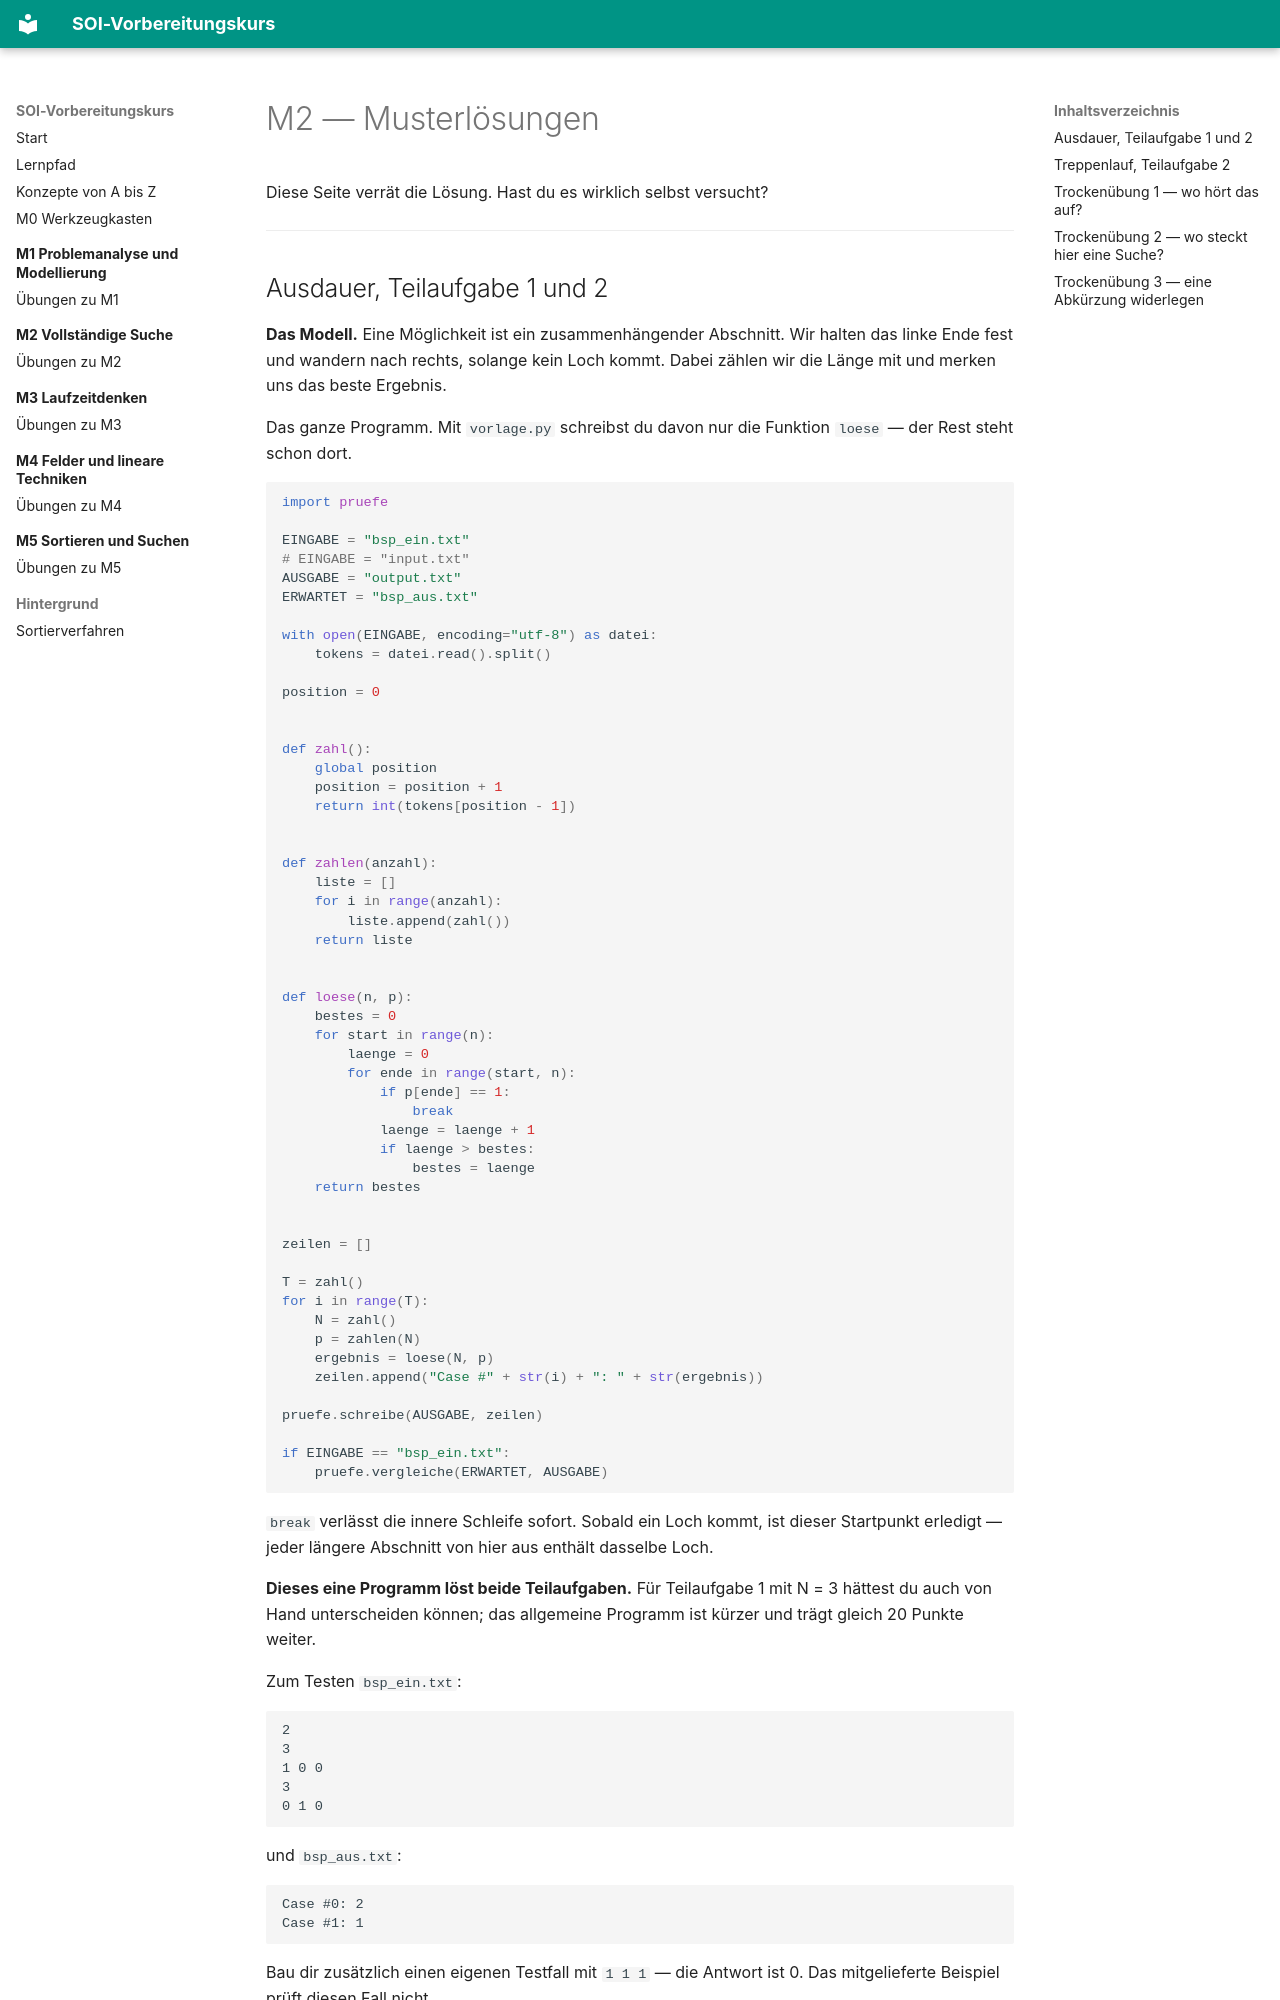

repository: masta-nksa/soi-kurs · page: m02-vollstaendige-suche/loesung/index.html · generator: mkdocs

# M2 — Musterlösungen

Diese Seite verrät die Lösung. Hast du es wirklich selbst versucht?

---

## Ausdauer, Teilaufgabe 1 und 2

**Das Modell.** Eine Möglichkeit ist ein zusammenhängender Abschnitt. Wir halten
das linke Ende fest und wandern nach rechts, solange kein Loch kommt. Dabei
zählen wir die Länge mit und merken uns das beste Ergebnis.

Das ganze Programm. Mit `vorlage.py` schreibst du davon nur die Funktion
`loese` — der Rest steht schon dort.

```python
import pruefe

EINGABE = "bsp_ein.txt"
# EINGABE = "input.txt"
AUSGABE = "output.txt"
ERWARTET = "bsp_aus.txt"

with open(EINGABE, encoding="utf-8") as datei:
    tokens = datei.read().split()

position = 0


def zahl():
    global position
    position = position + 1
    return int(tokens[position - 1])


def zahlen(anzahl):
    liste = []
    for i in range(anzahl):
        liste.append(zahl())
    return liste


def loese(n, p):
    bestes = 0
    for start in range(n):
        laenge = 0
        for ende in range(start, n):
            if p[ende] == 1:
                break
            laenge = laenge + 1
            if laenge > bestes:
                bestes = laenge
    return bestes


zeilen = []

T = zahl()
for i in range(T):
    N = zahl()
    p = zahlen(N)
    ergebnis = loese(N, p)
    zeilen.append("Case #" + str(i) + ": " + str(ergebnis))

pruefe.schreibe(AUSGABE, zeilen)

if EINGABE == "bsp_ein.txt":
    pruefe.vergleiche(ERWARTET, AUSGABE)
```

`break` verlässt die innere Schleife sofort. Sobald ein Loch kommt, ist dieser
Startpunkt erledigt — jeder längere Abschnitt von hier aus enthält dasselbe Loch.

**Dieses eine Programm löst beide Teilaufgaben.** Für Teilaufgabe 1 mit N = 3
hättest du auch von Hand unterscheiden können; das allgemeine Programm ist
kürzer und trägt gleich 20 Punkte weiter.

Zum Testen `bsp_ein.txt`:

```
2
3
1 0 0
3
0 1 0
```

und `bsp_aus.txt`:

```
Case #0: 2
Case #1: 1
```

Bau dir zusätzlich einen eigenen Testfall mit `1 1 1` — die Antwort ist 0. Das
mitgelieferte Beispiel prüft diesen Fall nicht.

??? tip "Warum ist das O(N²) und nicht O(N³)?"
    Weil die Länge mitgezählt wird, statt jeden Abschnitt noch einmal
    nachzuprüfen.

    Die dritte Schleife entsteht, wenn man erst beide Enden festlegt und dann
    fragt: „Ist zwischen diesen Enden ein Loch?" Diese Frage wurde für den
    kürzeren Abschnitt schon beantwortet — die Antwort muss man nur weiterreichen,
    und genau das tut `laenge`.

---
